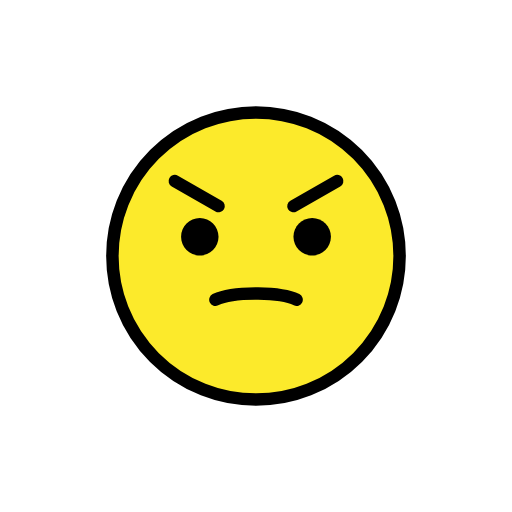
t = 0.00 s
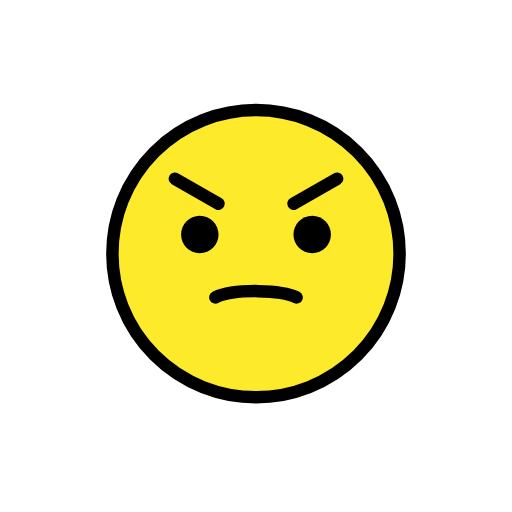
t = 0.48 s
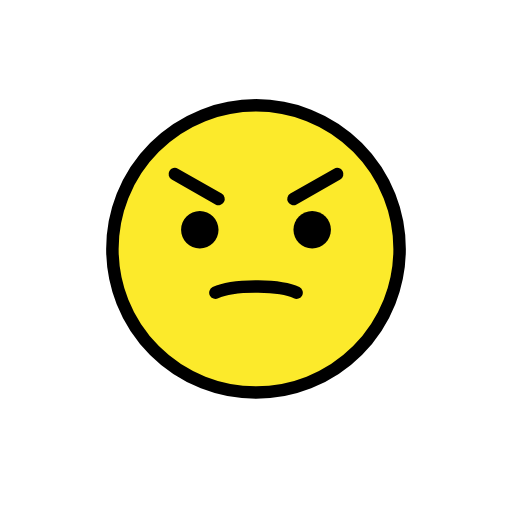
t = 1.43 s
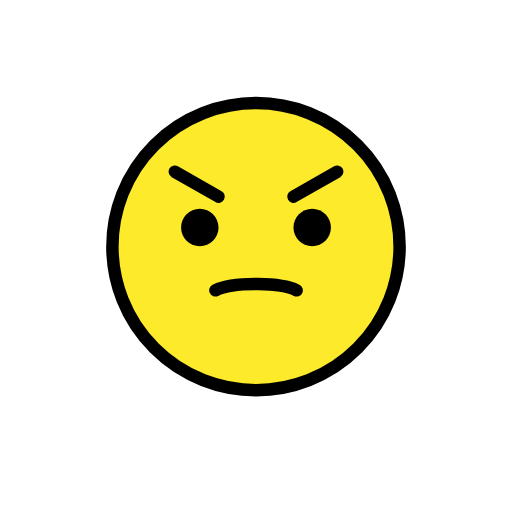
t = 1.90 s
t = 2.38 s: frame unchanged from t = 1.43 s, image omitted
t = 3.33 s: frame unchanged from t = 0.48 s, image omitted

The animated SVG that drew these frames (rendered in a browser with its animation timeline set to each time). Animation: 1 SMIL element (animateTransform=1); one cycle of 3.80 s, repeats indefinitely.

<?xml version='1.0' encoding='utf-8'?>
<svg xmlns="http://www.w3.org/2000/svg" id="emoji" viewBox="-5 -5 82 82" width="200" height="200" role="img">
  <title>OpenMoji: angry face</title><g><g id="color">
    <path fill="#FCEA2B" d="M36,13c-12.6823,0-23,10.3177-23,23c0,12.6822,10.3177,23,23,23c12.6822,0,23-10.3178,23-23 C59,23.3177,48.6822,13,36,13z" />
  </g>
  <g id="hair" />
  <g id="skin" />
  <g id="skin-shadow" />
  <g id="line">
    <circle cx="36" cy="36" r="23" fill="none" stroke="#000000" stroke-miterlimit="10" stroke-width="2" />
    <path d="M30,32.9252c0,1.6567-1.3448,3-3,3c-1.6553,0-3-1.3433-3-3c0-1.6553,1.3447-3,3-3C28.6552,29.9252,30,31.27,30,32.9252" />
    <path d="M48,32.9252c0,1.6567-1.3447,3-3,3s-3-1.3433-3-3c0-1.6553,1.3447-3,3-3S48,31.27,48,32.9252" />
    <line x1="23" x2="30" y1="24" y2="28" fill="none" stroke="#000000" stroke-linecap="round" stroke-linejoin="round" stroke-miterlimit="10" stroke-width="2" />
    <line x1="49" x2="42" y1="24" y2="28" fill="none" stroke="#000000" stroke-linecap="round" stroke-linejoin="round" stroke-miterlimit="10" stroke-width="2" />
    <path fill="none" stroke="#000000" stroke-linecap="round" stroke-linejoin="round" stroke-miterlimit="10" stroke-width="2" d="M29.5,43c1.2841-0.6376,3.9847-1.0308,6.8421-0.9981c2.6235,0.03,4.9897,0.4146,6.1579,0.9981" />
  </g>
<animateTransform attributeName="transform" type="translate" values="0 0;0 -1.5;0 0" dur="3.8s" repeatCount="indefinite" /></g></svg>
